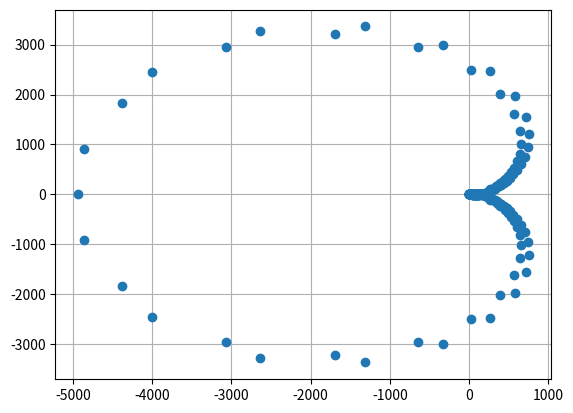

Here is the Python script that generated this plot:
from numpy import * 
from numpy import matlib
from scipy import * 
from scipy import linalg
from matplotlib.pyplot import *

# davies.m - pseudospectra of Davies's complex harmonic oscillator
#            with constant 1+i.  Every 10th eigenvalue is coloured red.
#
#            The L and N parameters are picked to get the best
#            results I can in standard Matlab double precision.
#
#            To run this you just need Tom Wright's Pseudospectra GUI.

L = 14
N = 250
x = cos( pi*arange(0,N+1) /N )
c = 2
c = append(c,ones(N-1))
c = append(c,2)
c = c*( -1 )**( arange(0,N+1) )
X = matlib.repmat(x,N+1,1).transpose()
dX = X - X.transpose()
C = zeros((N+1,N+1))
for i in range(N+1):
    for j in range(N+1): 
        C[i,j] = c[i]*1.0/c[j]
D = C/( dX + eye(N+1) ) # off-diagonal entries
S = sum( D, axis = 1 )
D  = D - diag(S) # diagonal entries
x = x[1:N]
x = L*x
D = D/L
A = -matmul(D,D); 
Aii = A[1:N,1:N] + ( 1+1j)*diag( x**2 )
E,V = linalg.eig(A)
ii = argsort( real(E) )
E = E[ii]
figure(1)
plot(real(E),imag(E),'o')
grid(True)
show()
